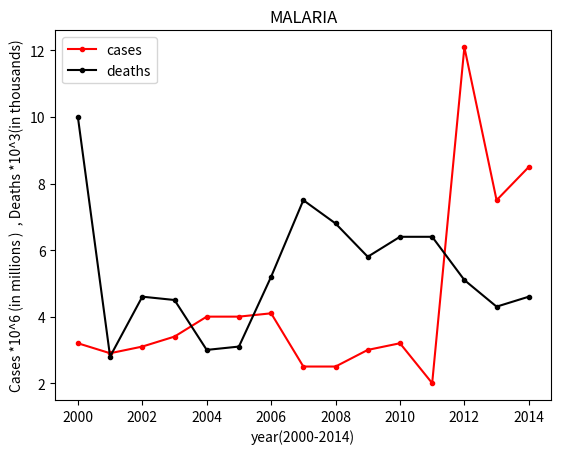

The script that saved this image:
#MALARIA #completed 
import matplotlib.pyplot as p
p.title('MALARIA')
x=[0,1,2,3,4,5,6,7,8,9,10,11,12,13,14]
year=[2000,2001,2002,2003,2004,2005,2006,2007,2008,2009,2010,2011,2012,2013,2014]
cases=[3.2,2.9,3.1,3.4,4.0,4.0,4.1,2.5,2.5,3.0,3.2,2.0,12.1,7.5,8.5]
deaths=[10.0,2.8,4.6,4.5,3.0,3.1,5.2,7.5,6.8,5.8,6.4,6.4,5.1,4.3,4.6,]
p.xlabel('year(2000-2014)')
p.ylabel('Cases *10^6 (in millions )  , Deaths *10^3(in thousands)')
p.plot(year,cases,color='red',label='cases',marker='.')
p.plot(year,deaths,color='black',label='deaths',marker='.')
p.legend()
p.show()
